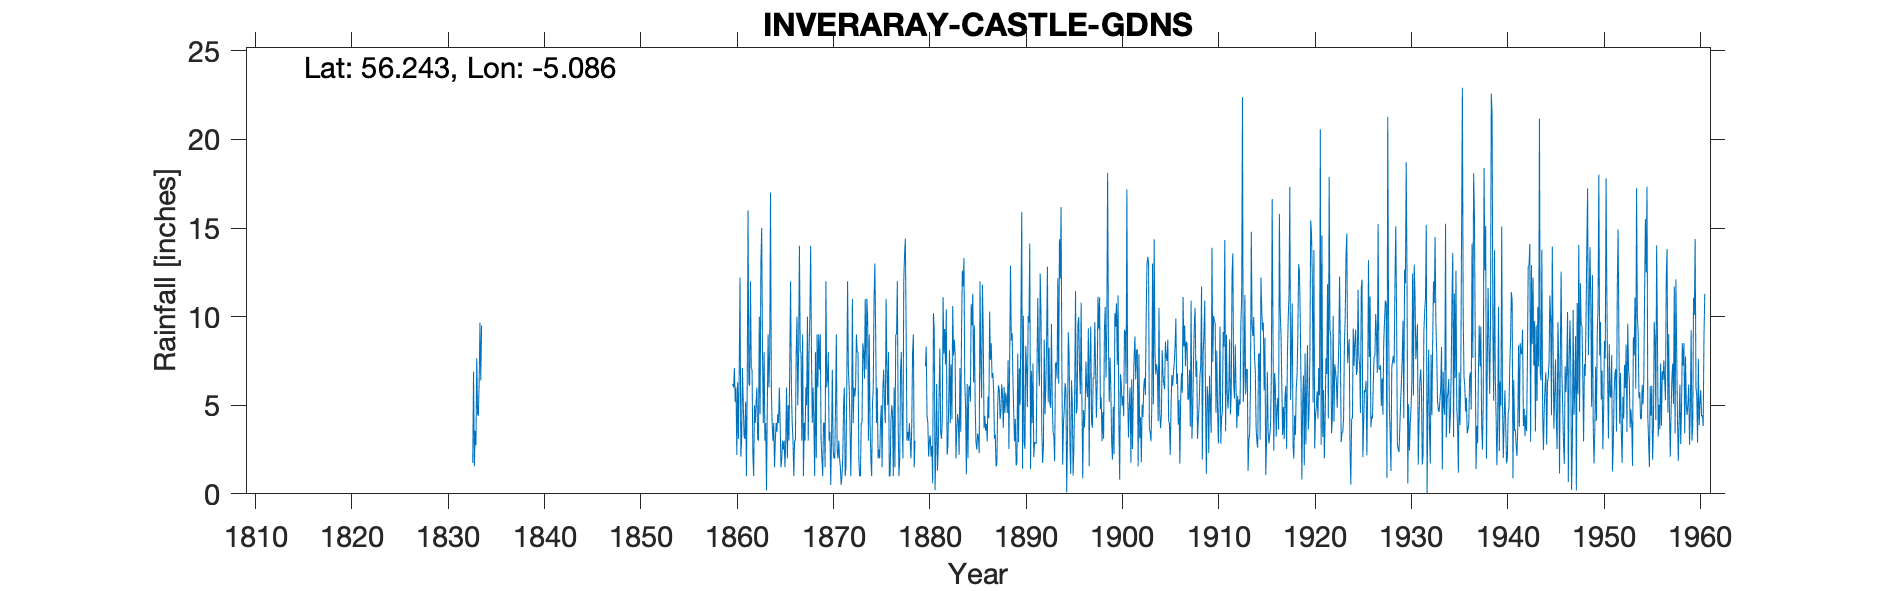

Values plotted in this chart, from the file beside it:
INVERARAY CASTLE GDNS., , , , , , , , , , , , , , , , , , , , , , , 
Grid ref, NN089099, Long, -5.086, Lat, 56.24, Elevation, 40, ft, , , , , , , , , , , , , , , 
Station no, 5427, , , , , , , , , , , , , , , , , , , , , , 
, 1830, 1831, 1832, 1833, 1834, 1835, 1836, 1837, 1838, 1839, 1840, 1841, 1842, 1843, 1844, 1845, 1846, 1847, 1848, 1849, 1850, 1851, 1852
January, , , , 1.75, , , , , , , , , , , , , , , , , , , 
February, , , , 6.9, , , , , , , , , , , , , , , , , , , 
March, , , , 1.55, , , , , , , , , , , , , , , , , , , 
April, , , , 3.55, , , , , , , , , , , , , , , , , , , 
May, , , , 2.75, , , , , , , , , , , , , , , , , , , 
June, , , , 7.65, , , , , , , , , , , , , , , , , , , 
July, , , , 4.5, , , , , , , , , , , , , , , , , , , 
August, , , , 4.4, , , , , , , , , , , , , , , , , , , 
September, , , , 6.3, , , , , , , , , , , , , , , , , , , 
October, , , , 9.65, , , , , , , , , , , , , , , , , , , 
November, , , , 6.4, , , , , , , , , , , , , , , , , , , 
December, , , , 9.5, , , , , , , , , , , , , , , , , , , 
Total, , , , 64.9, , , , , , , , , , , , , , , , , , , 
